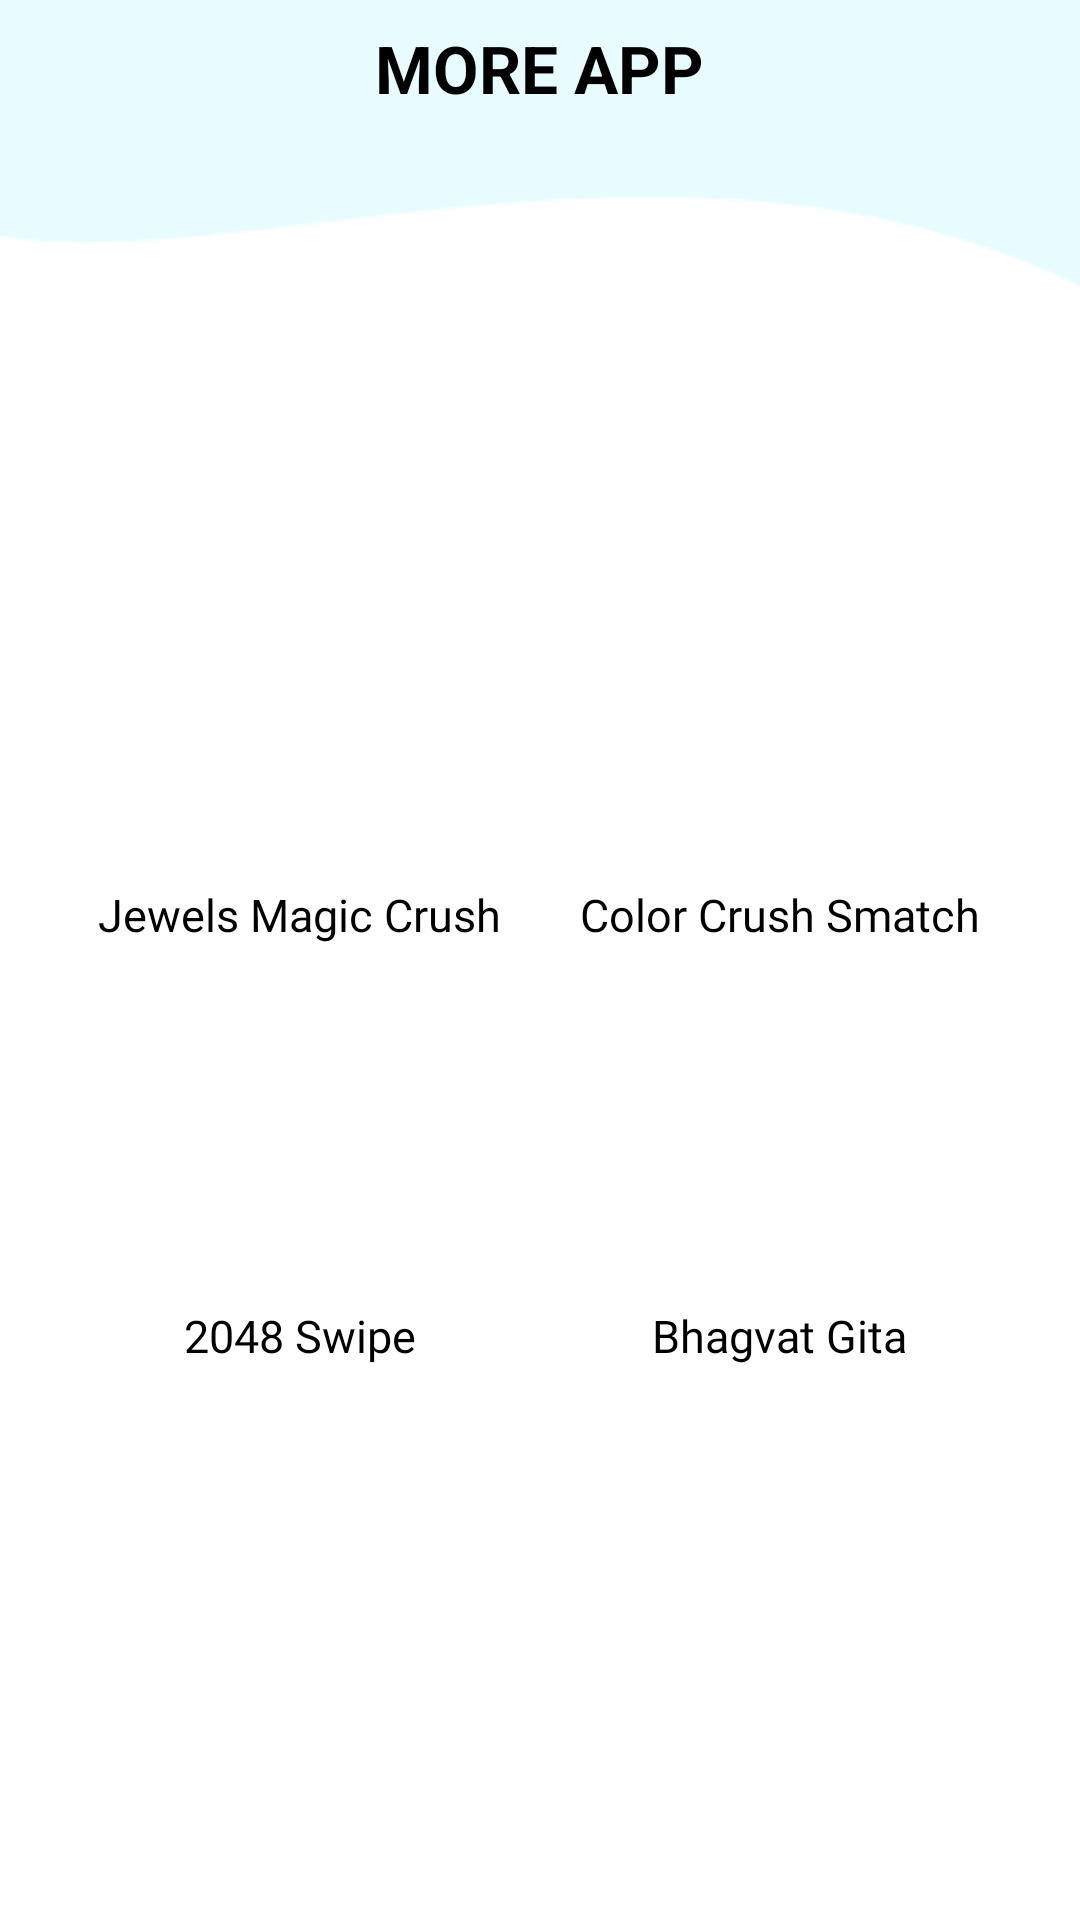

Android layout source for this screen:
<!-- AndroidManifest.xml: application theme AppTheme -->
<!-- res/layout/activity_moreapp.xml -->
<?xml version="1.0" encoding="utf-8"?>
<RelativeLayout xmlns:android="http://schemas.android.com/apk/res/android"
    xmlns:app="http://schemas.android.com/apk/res-auto"
    xmlns:tools="http://schemas.android.com/tools"
    android:layout_width="match_parent"
    android:layout_height="match_parent"
    android:background="@drawable/backgroundtwo"
    android:orientation="vertical"
    tools:context="com.example.counttoearn.Activity.MoreAppActivity">

    <RelativeLayout
        android:layout_width="match_parent"
        android:layout_height="50dp">

        <ImageView
            android:id="@+id/back"
            android:layout_width="40dp"
            android:layout_height="40dp"
            android:layout_alignParentStart="true"
            android:layout_centerInParent="true"
            android:onClick="back"
            android:src="@drawable/ic_chevron_left_black_24dp" />

        <TextView
            android:id="@+id/mainname"
            android:layout_width="wrap_content"
            android:layout_height="wrap_content"
            android:layout_alignParentTop="true"
            android:layout_centerInParent="true"
            android:layout_marginTop="8dp"
            android:text="More App"
            android:textAllCaps="true"
            android:textColor="@color/black"
            android:textSize="22dp"
            android:textStyle="bold" />


    </RelativeLayout>

    <LinearLayout
        android:layout_width="match_parent"
        android:layout_height="wrap_content"
        android:layout_centerInParent="true"
        android:layout_margin="20dp"
        android:gravity="center"
        android:orientation="vertical">

        <LinearLayout
            android:layout_width="match_parent"
            android:layout_height="wrap_content"
            android:gravity="center"
            android:orientation="horizontal">

            <LinearLayout
                android:layout_width="match_parent"
                android:layout_height="wrap_content"
                android:layout_weight="1"
                android:gravity="center"
                android:orientation="vertical">

                <ImageView
                    android:id="@+id/img"
                    android:layout_width="100dp"
                    android:layout_height="100dp" />

                <TextView
                    android:layout_width="wrap_content"
                    android:layout_height="wrap_content"
                    android:layout_gravity="center"
                    android:layout_marginTop="10dp"
                    android:fontFamily="@font/chelsea_market"
                    android:text="Jewels Magic Crush"
                    android:textColor="@color/black"
                    android:textSize="15dp" />
            </LinearLayout>

            <LinearLayout
                android:layout_width="match_parent"
                android:layout_height="wrap_content"
                android:layout_weight="1"
                android:gravity="center"
                android:orientation="vertical">


                <ImageView
                    android:id="@+id/colorcrustimg"
                    android:layout_width="100dp"
                    android:layout_height="100dp" />

                <TextView
                    android:layout_width="wrap_content"
                    android:layout_height="wrap_content"
                    android:layout_gravity="center"
                    android:layout_marginTop="10dp"
                    android:fontFamily="@font/chelsea_market"
                    android:text="Color Crush Smatch"
                    android:textColor="@color/black"
                    android:textSize="15dp" />

            </LinearLayout>

        </LinearLayout>

        <LinearLayout
            android:layout_width="match_parent"
            android:layout_height="wrap_content"
            android:layout_marginTop="10dp"
            android:gravity="center"
            android:orientation="horizontal">

            <LinearLayout
                android:layout_width="match_parent"
                android:layout_height="wrap_content"
                android:layout_weight="1"
                android:gravity="center"
                android:orientation="vertical">

                <ImageView
                    android:id="@+id/swipeimg"
                    android:layout_width="100dp"
                    android:layout_height="100dp" />

                <TextView
                    android:layout_width="wrap_content"
                    android:layout_height="wrap_content"
                    android:layout_gravity="center"
                    android:layout_marginTop="10dp"
                    android:fontFamily="@font/chelsea_market"
                    android:text="2048 Swipe"
                    android:textColor="@color/black"
                    android:textSize="15dp" />
            </LinearLayout>

            <LinearLayout
                android:layout_width="match_parent"
                android:layout_height="wrap_content"
                android:layout_weight="1"
                android:gravity="center"
                android:orientation="vertical">


                <ImageView
                    android:id="@+id/gitaimg"
                    android:layout_width="100dp"
                    android:layout_height="100dp" />

                <TextView
                    android:layout_width="wrap_content"
                    android:layout_height="wrap_content"
                    android:layout_gravity="center"
                    android:layout_marginTop="10dp"
                    android:fontFamily="@font/chelsea_market"
                    android:text="Bhagvat Gita"
                    android:textColor="@color/black"
                    android:textSize="15dp" />

            </LinearLayout>

        </LinearLayout>


    </LinearLayout>


    <LinearLayout
        android:id="@+id/banner_container"
        android:layout_width="match_parent"
        android:layout_height="wrap_content"
        android:layout_alignParentBottom="true"
        android:orientation="vertical"
        app:layout_constraintBottom_toBottomOf="parent" />


</RelativeLayout>
<!-- resources referenced by this layout -->
<resources>
  <color name="black">#000000</color>
  <!-- drawable backgroundtwo: png bitmap (drawable, 1819 bytes) -->
  <style name="AppTheme" parent="Theme.AppCompat.Light.NoActionBar">
          
  
          <item name="windowNoTitle">true</item>
          <item name="windowActionBar">false</item>
          <item name="android:windowContentTransitions">true</item>
  
  
          <item name="colorPrimary">@color/colorPrimary</item>
          <item name="colorPrimaryDark">@color/colorPrimaryDark</item>
          <item name="colorAccent">@color/colorAccent</item>
  
  
  
  
      </style>
  <color name="colorPrimary">#000</color>
  <color name="colorPrimaryDark">#181F20</color>
  <color name="colorAccent">#000000</color>
</resources>
